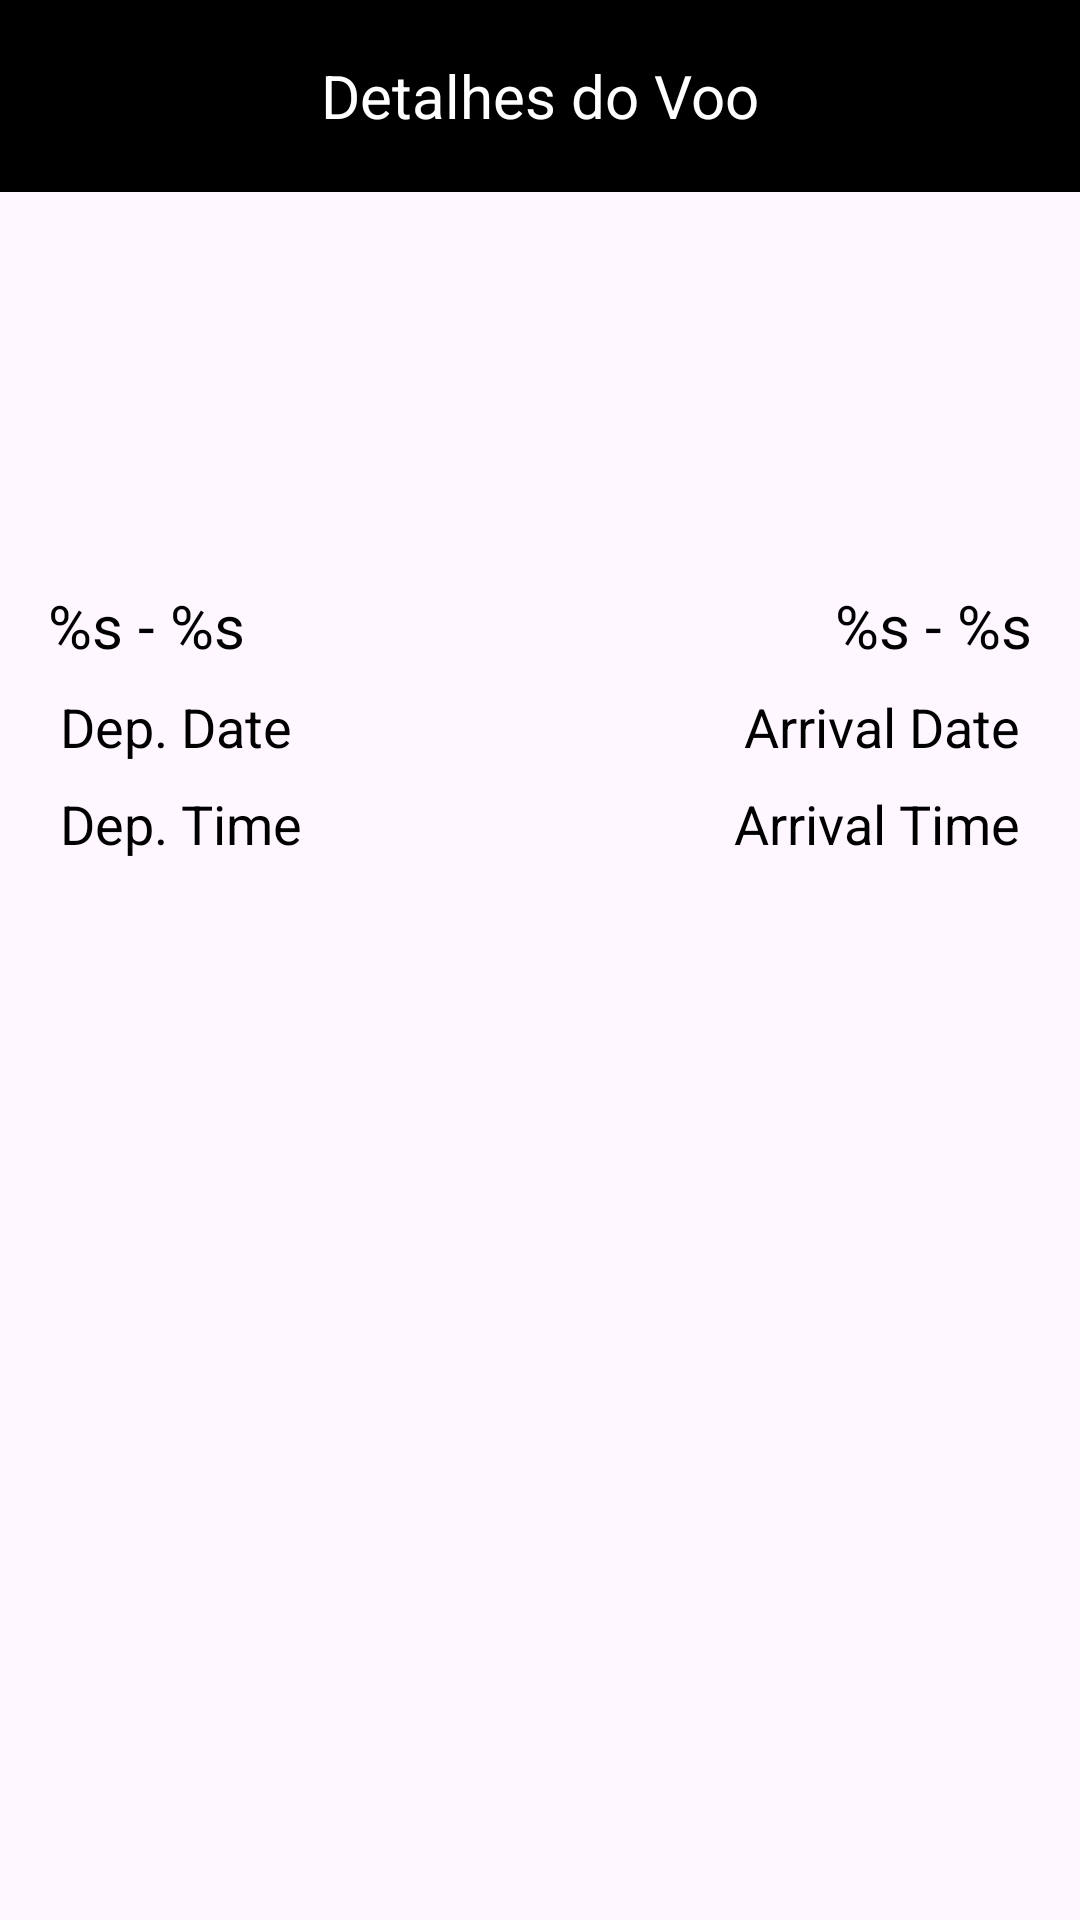

Here is an Android app screen rendered from its layout file. Give the layout XML and the strings, colors and styles it references.
<!-- AndroidManifest.xml: application theme Theme.DesafioTecnicoAndroid -->
<!-- res/layout/fragment_details.xml -->
<?xml version="1.0" encoding="utf-8"?>
<androidx.constraintlayout.widget.ConstraintLayout xmlns:android="http://schemas.android.com/apk/res/android"
    xmlns:app="http://schemas.android.com/apk/res-auto"
    xmlns:tools="http://schemas.android.com/tools"
    android:layout_width="match_parent"
    android:layout_height="match_parent"
    tools:context=".presentation.ui.details.DetailsFragment">

    <androidx.appcompat.widget.Toolbar
        android:id="@+id/toolbar"
        android:layout_width="match_parent"
        android:layout_height="wrap_content"
        app:layout_constraintEnd_toEndOf="parent"
        app:navigationIcon="@drawable/back_arrow"
        app:layout_constraintStart_toStartOf="parent"
        app:layout_constraintTop_toTopOf="parent"
        android:background="@color/black">

        <TextView
            android:id="@+id/title"
            android:layout_width="wrap_content"
            android:layout_height="wrap_content"
            android:layout_gravity="center_horizontal"
            android:text="@string/details_flight"
            android:textSize="20sp"
            android:textColor="@color/white"/>

    </androidx.appcompat.widget.Toolbar>

    <ImageView
        android:id="@+id/carrier_logo"
        android:layout_width="100dp"
        android:layout_height="100dp"
        app:layout_constraintBottom_toTopOf="@id/details_departure"
        app:layout_constraintEnd_toEndOf="parent"
        app:layout_constraintStart_toStartOf="parent"
        app:layout_constraintTop_toBottomOf="@id/toolbar"
        tools:srcCompat="@tools:sample/avatars"
        android:layout_marginTop="15dp"
        android:layout_marginBottom="15dp"/>


    <TextView
        android:id="@+id/details_departure"
        android:layout_width="wrap_content"
        android:layout_height="wrap_content"
        android:layout_marginStart="@dimen/margin_x"
        android:layout_marginTop="@dimen/margin_x"
        android:text="@string/iata_departure"
        android:textColor="@color/black"
        android:textSize="20sp"
        app:layout_constraintStart_toStartOf="parent"
        app:layout_constraintTop_toBottomOf="@+id/carrier_logo">

    </TextView>

    <ImageView
        android:id="@+id/imageView_arrow"
        android:layout_width="wrap_content"
        android:layout_height="wrap_content"
        android:layout_gravity="center_horizontal"
        android:layout_toStartOf="@+id/details_arrival"
        android:background="@drawable/arrow_vector"
        app:layout_constraintBottom_toBottomOf="@+id/details_departure"
        app:layout_constraintEnd_toStartOf="@id/details_arrival"
        app:layout_constraintStart_toEndOf="@id/details_departure"
        app:layout_constraintTop_toTopOf="@+id/details_departure" />

    <TextView
        android:id="@+id/details_arrival"
        android:layout_width="wrap_content"
        android:layout_height="wrap_content"
        android:layout_alignParentEnd="true"
        android:layout_marginEnd="@dimen/margin_x"
        android:layout_marginTop="@dimen/margin_x"
        android:text="@string/iata_arrival"
        android:textColor="@color/black"
        android:textSize="20sp"
        app:layout_constraintBottom_toTopOf="@+id/date_arrival_details"
        app:layout_constraintEnd_toEndOf="parent"
        app:layout_constraintTop_toBottomOf="@+id/carrier_logo" />

    <TextView
        android:id="@+id/time_departure_details"
        android:layout_width="wrap_content"
        android:layout_height="wrap_content"
        android:layout_gravity="start"
        android:text="@string/time_departure"
        android:textColor="@color/black"
        android:textSize="18sp"
        app:layout_constraintStart_toStartOf="parent"
        app:layout_constraintTop_toBottomOf="@id/date_departure_details"
        android:layout_marginTop="@dimen/margin_default"
        android:layout_marginStart="@dimen/margin_xx"/>

    <TextView
        android:id="@+id/time_arrival_details"
        android:layout_width="wrap_content"
        android:layout_height="wrap_content"
        android:layout_gravity="start"
        android:layout_marginTop="@dimen/margin_default"
        android:layout_marginEnd="@dimen/margin_xx"
        android:text="@string/time_arrival"
        android:textColor="@color/black"
        android:textSize="18sp"
        app:layout_constraintEnd_toEndOf="parent"
        app:layout_constraintTop_toBottomOf="@+id/date_arrival_details" />

    <TextView
        android:id="@+id/date_departure_details"
        android:layout_width="wrap_content"
        android:layout_height="wrap_content"
        android:layout_gravity="start"
        android:layout_marginTop="@dimen/margin_default"
        android:layout_marginStart="@dimen/margin_xx"
        android:text="@string/date_departure"
        android:textColor="@color/black"
        android:textSize="18sp"
        app:layout_constraintStart_toStartOf="parent"
        app:layout_constraintTop_toBottomOf="@id/details_departure" />

    <TextView
        android:id="@+id/date_arrival_details"
        android:layout_width="wrap_content"
        android:layout_height="wrap_content"
        android:layout_gravity="start"
        android:layout_marginTop="@dimen/margin_default"
        android:layout_marginEnd="@dimen/margin_xx"
        android:text="@string/date_arrival"
        android:textColor="@color/black"
        android:textSize="18sp"
        app:layout_constraintEnd_toEndOf="parent"
        app:layout_constraintTop_toBottomOf="@id/details_arrival" />

</androidx.constraintlayout.widget.ConstraintLayout>
<!-- resources referenced by this layout -->
<resources>
  <dimen name="margin_default">8dp</dimen>
  <dimen name="margin_x">16dp</dimen>
  <dimen name="margin_xx">20dp</dimen>
  <string name="date_arrival">Arrival Date</string>
  <string name="date_departure">Dep. Date</string>
  <string name="details_flight">Detalhes do Voo</string>
  <string name="iata_arrival">%s - %s</string>
  <string name="iata_departure">%s - %s</string>
  <string name="time_arrival">Arrival Time</string>
  <string name="time_departure">Dep. Time</string>
  <style name="Theme.DesafioTecnicoAndroid" parent="Base.Theme.DesafioTecnicoAndroid" />
  <style name="Base.Theme.DesafioTecnicoAndroid" parent="Theme.Material3.Light.NoActionBar">
          
          
          <item name="colorPrimary">@color/black</item>
      </style>
  <!-- not gathered from this repository: default colours our renderer supplied (Android Studio template values) -->
  <color name="black">#FF000000</color>
  <color name="white">#FFFFFFFF</color>
</resources>
